Run: headless pygame with SDL's dummy video driver; simulated clock (each Clock.tick advances the game by its frame time, no real sleeping); random seed 0; keys injected as events and as key.get_pressed() state; no mouse input.
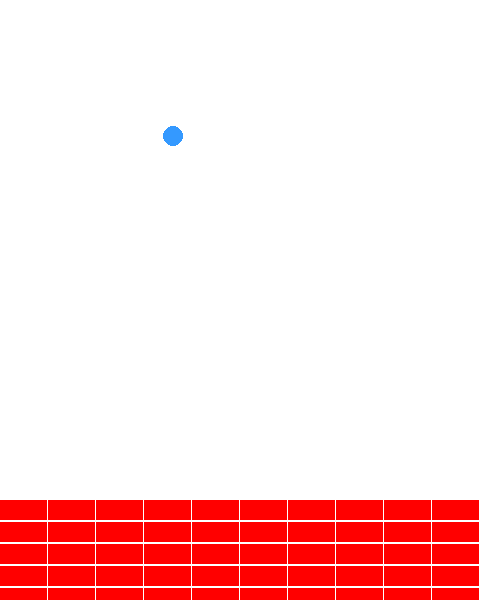
Frame 1 of 4 · flips 1–60 · no input
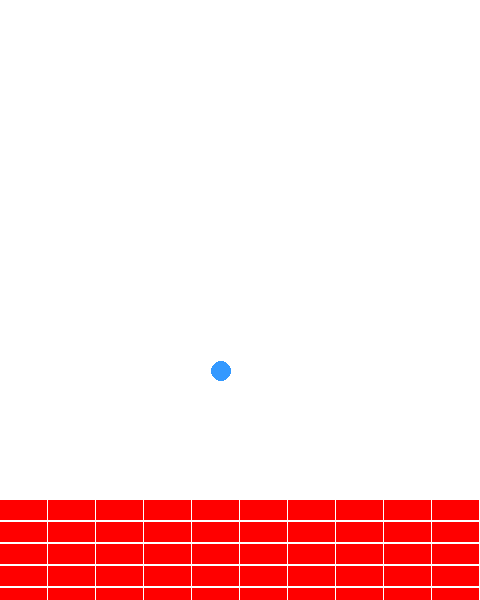
Frame 2 of 4 · flips 61–180 · tapped SPACE, RETURN · held RIGHT (→), D
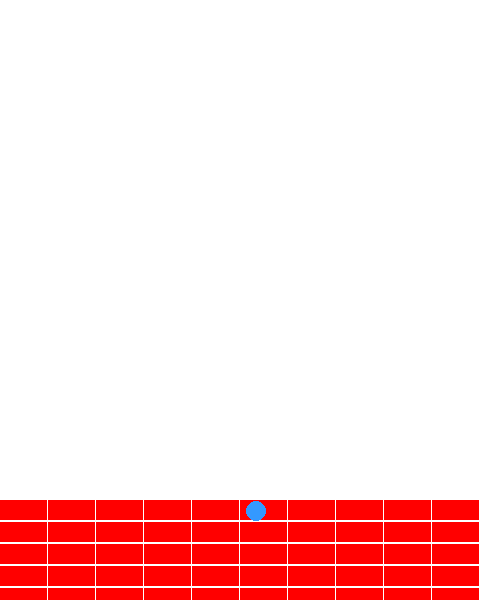
Frame 3 of 4 · flips 181–300 · held DOWN (↓), S
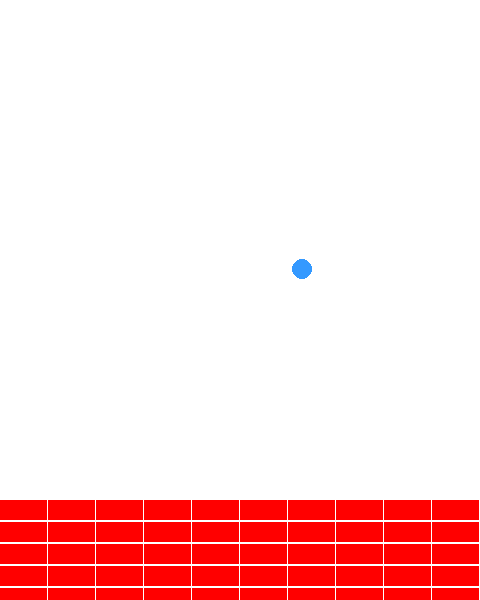
Frame 4 of 4 · flips 301–420 · held LEFT (←), A, UP (↑), W

The pygame program that drew these frames:

import pygame
import math

#pygame.init()

(width, height) = (480, 600)
screen = pygame.display.set_mode((width, height))
pygame.display.set_caption('My arcanoid game')
#Colours
red = (255,0,0)
light_blue = (52,153,255)
background_colour = (255,255,255)

#Functions
def collide(p1, p2):
    # center of brick
    dx = p1.x - (p2.x + (p2.width//2))
    dy = p1.y - (p2.y + (p2.height//2))
    dist = math.hypot(dx, dy)
    if dist < p1.size:
        angle = -p1.angle

        p1.x += math.sin(angle)
        p1.y -= math.cos(angle)   
    """ dx = p1.x - p2.x
    dy = p1.y - p2.y

    dist = math.hypot(dx, dy)
    if dist < p1.size:
        tangent = math.atan2(dy, dx)
        angle = 0.5 * math.pi + tangent

        angle1 = 2*tangent - p1.angle

        p1.x += math.sin(angle)
        p1.y -= math.cos(angle) """

#Classes
class ball(object):
    def __init__(self,x,y, size):
        self.x = x
        self.y = y
        self.size = size
        self.speed = 2
        self.angle = 0.2
        self.onTruck = True
        self.run = False    
    
    def draw(self,win):
        circle = (int(self.x), int(self.y))
        pygame.draw.circle(win, light_blue, circle, self.size)

    def move(self):
        self.x += math.sin(self.angle) * self.speed
        self.y -= math.cos(self.angle) * self.speed
    
    def bounce(self):
        if self.x > width - self.size:
            self.x = 2*(width - self.size) - self.x
            self.angle = - self.angle

        elif self.x < self.size:
            self.x = 2*self.size - self.x
            self.angle = - self.angle
	 
        if self.y > height - self.size:
            print('life minus')
            self.y = 2*(height - self.size) - self.y
            self.angle = math.pi - self.angle	 

        elif self.y < self.size:
            self.y = 2*self.size - self.y
            self.angle = math.pi - self.angle
        
    
        


class enemy(object):
    def __init__(self, x, y, width, height):
        self.x = x
        self.y = y
        self.width = width
        self.height = height
        

    def draw(self, win):
        rect = (self.x, self.y, self.width, self.height)
        pygame.draw.rect(win, red, rect)
    
game_ball = ball(150, 1, 10)
enemy_bricks = []
n_of_rows, n_in_row = 5, 10
init_x = 0
init_y = 500
row = []

for i in range(n_of_rows):
    for m in range(n_in_row):
        row.append(enemy(init_x,init_y,(width-n_in_row)//n_in_row,20))
        init_x += (width//n_in_row)
    enemy_bricks.append(row)
    init_x = 0
    init_y += 22

running = True
while running:

    for event in pygame.event.get():
        if event.type == pygame.QUIT:
            running = False

    screen.fill(background_colour)
    #enemy_brick.draw(screen)
    
    for row in enemy_bricks:
        for enemy in row:
            enemy.draw(screen)
            
            collide(game_ball, enemy)
            
    game_ball.move()
    game_ball.bounce()
    game_ball.draw(screen)
    pygame.display.flip()

pygame.quit()
